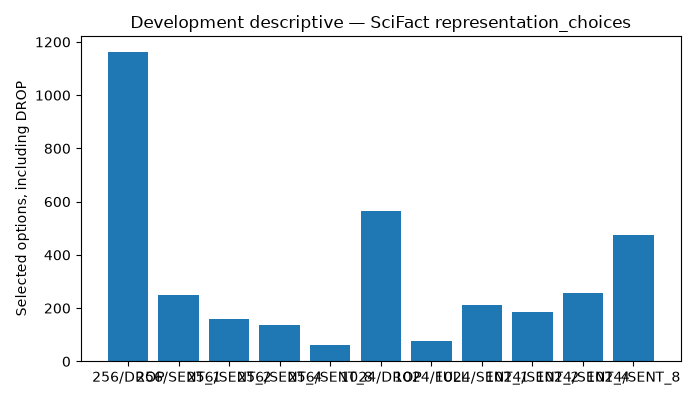

The data file committed next to this chart (first rows):
budget, name, count
256, DROP, 1163
256, SENT_1, 251
256, SENT_2, 158
256, SENT_4, 135
256, SENT_8, 63
1024, DROP, 566
1024, FULL, 76
1024, SENT_1, 210
1024, SENT_2, 185
1024, SENT_4, 257
1024, SENT_8, 476
